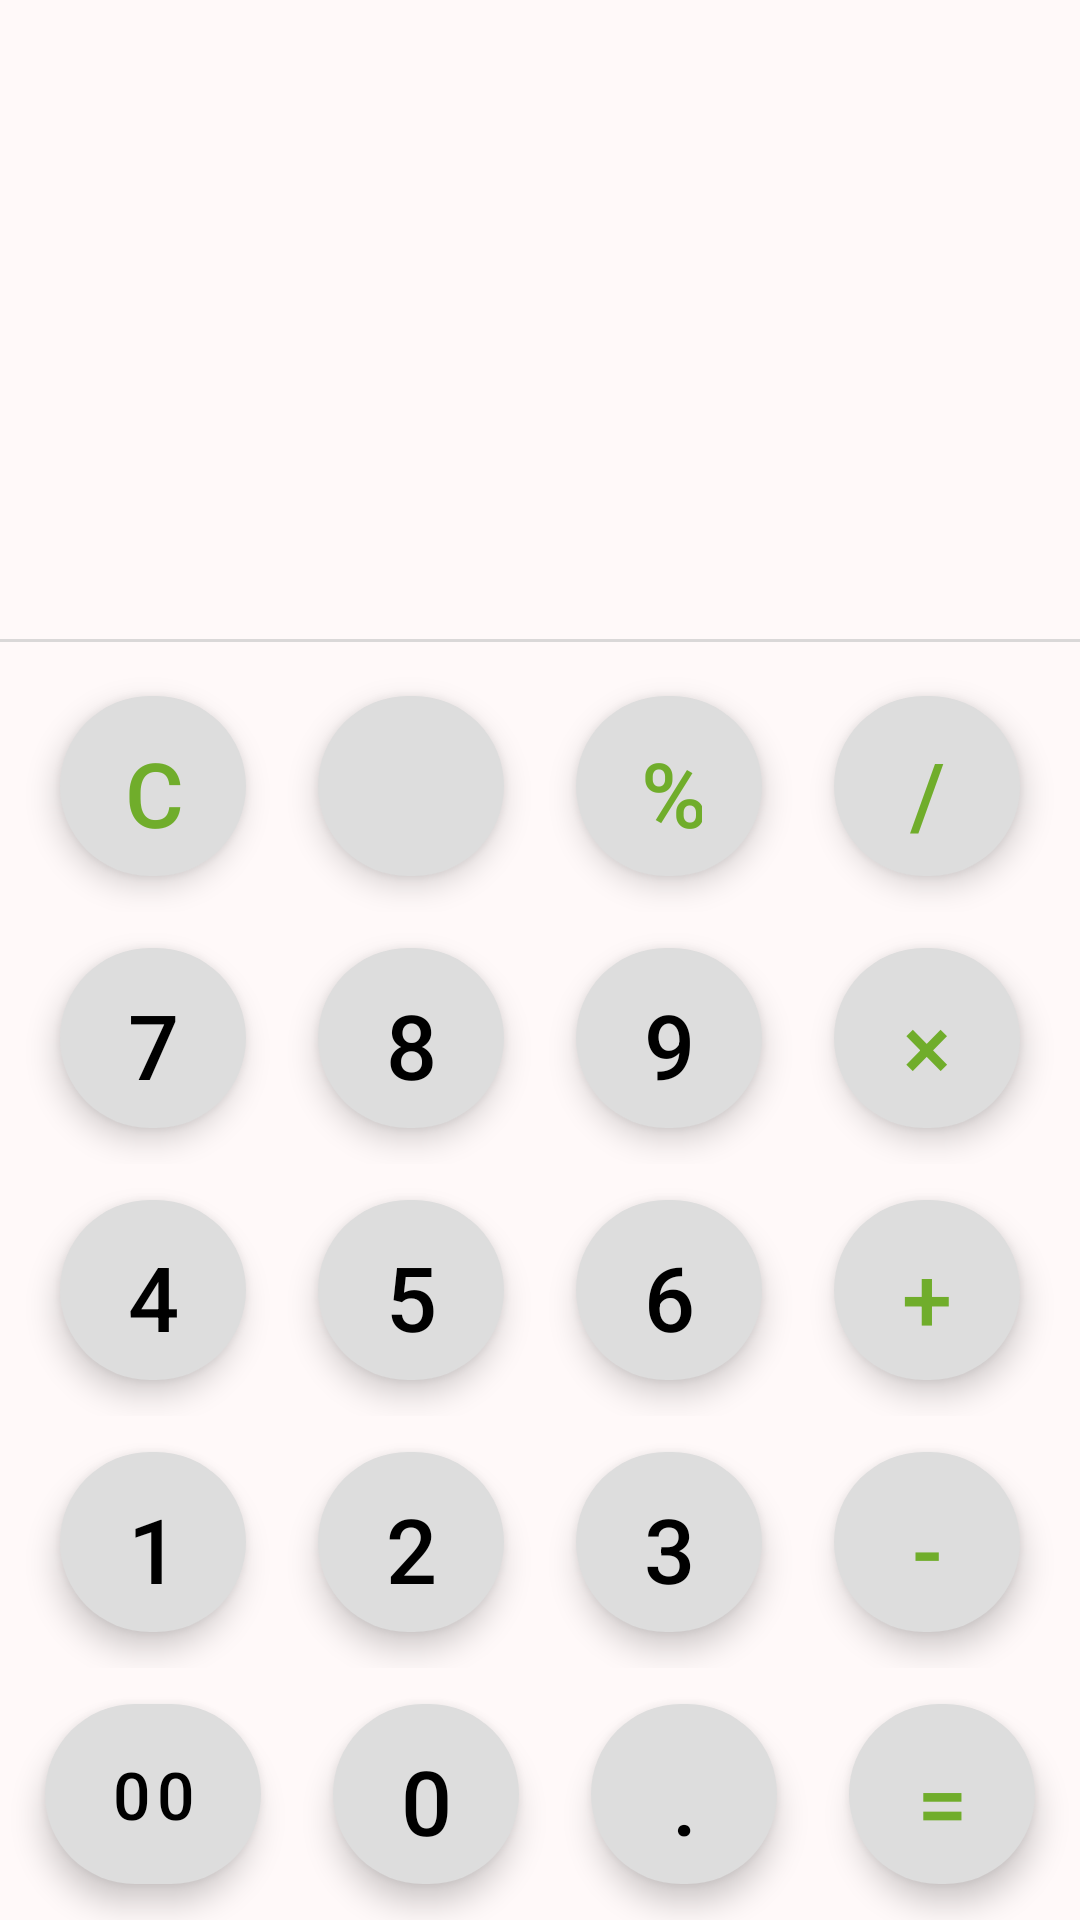

The Android layout XML behind this screen, and the referenced resources:
<!-- AndroidManifest.xml: application theme Theme.TaskCalculator -->
<!-- res/layout/activity_second.xml -->
<?xml version="1.0" encoding="utf-8"?>
<androidx.constraintlayout.widget.ConstraintLayout xmlns:android="http://schemas.android.com/apk/res/android"
    xmlns:app="http://schemas.android.com/apk/res-auto"
    xmlns:tools="http://schemas.android.com/tools"
    android:id="@+id/main"
    android:layout_width="match_parent"
    android:layout_height="match_parent"
    android:background="#FFF9F9"
    tools:context=".SecondActivity">

    <TextView
        android:id="@+id/input"
        android:layout_width="match_parent"
        android:layout_height="wrap_content"
        android:gravity="right"
        android:paddingRight="20dp"
        android:text=""
        android:textColor="@color/black"
        android:textSize="32sp"
        android:background="#FFF9F9"
        app:layout_constraintBottom_toTopOf="@id/output" />

    <TextView
        android:id="@+id/output"
        android:layout_width="match_parent"
        android:layout_height="wrap_content"
        android:gravity="right"
        android:paddingRight="20dp"
        android:text=""
        android:textColor="#504C4C"
        android:textSize="60sp"
        app:layout_constraintBottom_toTopOf="@id/line" />

    <View
        android:id="@+id/line"
        android:layout_width="match_parent"
        android:layout_height="1dp"
        android:layout_marginBottom="6dp"
        android:background="@color/lineColor"
        app:layout_constraintBottom_toTopOf="@id/LinearLayout" />

    <LinearLayout
        android:id="@+id/LinearLayout"
        android:layout_width="match_parent"
        android:layout_height="wrap_content"
        android:orientation="vertical"
        app:layout_constraintBottom_toBottomOf="parent"
        app:layout_constraintEnd_toEndOf="parent"
        app:layout_constraintStart_toStartOf="parent">

        <LinearLayout
            android:layout_width="match_parent"
            android:layout_height="match_parent"
            android:gravity="center"
            android:orientation="horizontal">

            <com.google.android.material.button.MaterialButton
                android:id="@+id/btn_clear"
                style="@style/operatorButton"
                android:text="@string/c" />

            <com.google.android.material.button.MaterialButton
                android:id="@+id/btn_back"
                style="@style/digitButton"
                app:icon="@drawable/baseline_backspace_24"
                app:iconTint="@color/btnBackground2" />

            <com.google.android.material.button.MaterialButton
                android:id="@+id/btn_modulo"
                style="@style/operatorButton"
                android:text="@string/remainder" />

            <com.google.android.material.button.MaterialButton
                android:id="@+id/btn_divide"
                style="@style/operatorButton"
                android:text="@string/divide" />

        </LinearLayout>

        <LinearLayout
            android:layout_width="match_parent"
            android:layout_height="match_parent"
            android:gravity="center"
            android:orientation="horizontal">

            <com.google.android.material.button.MaterialButton
                android:id="@+id/btn_7"
                style="@style/digitButton"
                android:text="@string/_7" />

            <com.google.android.material.button.MaterialButton
                android:id="@+id/btn_8"
                style="@style/digitButton"
                android:text="@string/_8" />

            <com.google.android.material.button.MaterialButton
                android:id="@+id/btn_9"
                style="@style/digitButton"
                android:text="@string/_9" />

            <com.google.android.material.button.MaterialButton
                android:id="@+id/btn_multiply"
                style="@style/operatorButton"
                android:text="@string/mul" />

        </LinearLayout>

        <LinearLayout
            android:layout_width="match_parent"
            android:layout_height="match_parent"
            android:gravity="center"
            android:orientation="horizontal">

            <com.google.android.material.button.MaterialButton
                android:id="@+id/btn_4"
                style="@style/digitButton"
                android:text="@string/_4" />

            <com.google.android.material.button.MaterialButton
                android:id="@+id/btn_5"
                style="@style/digitButton"
                android:text="@string/_5" />

            <com.google.android.material.button.MaterialButton
                android:id="@+id/btn_6"
                style="@style/digitButton"
                android:text="@string/_6" />

            <com.google.android.material.button.MaterialButton
                android:id="@+id/btn_add"
                style="@style/operatorButton"
                android:text="@string/add" />

        </LinearLayout>

        <LinearLayout
            android:layout_width="match_parent"
            android:layout_height="match_parent"
            android:gravity="center"
            android:orientation="horizontal">

            <com.google.android.material.button.MaterialButton
                android:id="@+id/btn_1"
                style="@style/digitButton"
                android:text="@string/_1" />

            <com.google.android.material.button.MaterialButton
                android:id="@+id/btn_2"
                style="@style/digitButton"
                android:text="@string/_2" />

            <com.google.android.material.button.MaterialButton
                android:id="@+id/btn_3"
                style="@style/digitButton"
                android:text="@string/_3" />

            <com.google.android.material.button.MaterialButton
                android:id="@+id/btn_subtract"
                style="@style/operatorButton"
                android:text="@string/minus" />

        </LinearLayout>

        <LinearLayout
            android:layout_width="match_parent"
            android:layout_height="match_parent"
            android:gravity="center"
            android:orientation="horizontal">

            <com.google.android.material.button.MaterialButton
                android:id="@+id/btn_00"
                style="@style/digitButton"
                android:layout_width="72dp"
                android:text="@string/_00"
                android:textSize="22sp"/>

            <com.google.android.material.button.MaterialButton
                android:id="@+id/btn_0"
                style="@style/digitButton"
                android:text="@string/_0" />

            <com.google.android.material.button.MaterialButton
                android:id="@+id/btn_dot"
                style="@style/digitButton"
                android:text="@string/dot" />

            <com.google.android.material.button.MaterialButton
                android:id="@+id/btn_equals"
                style="@style/operatorButton"
                android:text="@string/equals" />

        </LinearLayout>

    </LinearLayout>

</androidx.constraintlayout.widget.ConstraintLayout>
<!-- resources referenced by this layout -->
<resources>
  <color name="black">#FF000000</color>
  <color name="btnBackground2">#70AD2B</color>
  <color name="lineColor">#DAD8D8</color>
  <string name="_0">0</string>
  <string name="_00">00</string>
  <string name="_1">1</string>
  <string name="_2">2</string>
  <string name="_3">3</string>
  <string name="_4">4</string>
  <string name="_5">5</string>
  <string name="_6">6</string>
  <string name="_7">7</string>
  <string name="_8">8</string>
  <string name="_9">9</string>
  <string name="add">+</string>
  <string name="c">C</string>
  <string name="divide">/</string>
  <string name="dot">.</string>
  <string name="equals">=</string>
  <string name="minus">-</string>
  <string name="mul">×</string>
  <string name="remainder">%</string>
  <style name="digitButton" parent="commonButton">
  
          <item name="android:textColor">@color/black</item>
  
      </style>
  <style name="operatorButton" parent="commonButton">
  
          <item name="android:textColor">@color/btnBackground2</item>
  
      </style>
  <style name="Theme.TaskCalculator" parent="Base.Theme.TaskCalculator" />
  <style name="commonButton" parent="Widget.MaterialComponents.ExtendedFloatingActionButton">
  
          <item name="android:layout_width">62dp</item>
          <item name="android:layout_height">60dp</item>
          <item name="cornerRadius">36dp</item>
          <item name="backgroundTint">#dddddd</item>
          <item name="android:textSize">30dp</item>
          <item name="android:layout_margin">12dp</item>
  
      </style>
  <style name="Base.Theme.TaskCalculator" parent="Theme.Material3.DayNight.NoActionBar">
          
          <item name="android:navigationBarColor">@color/black</item>
          <item name="android:statusBarColor">@color/black</item>
      </style>
</resources>
